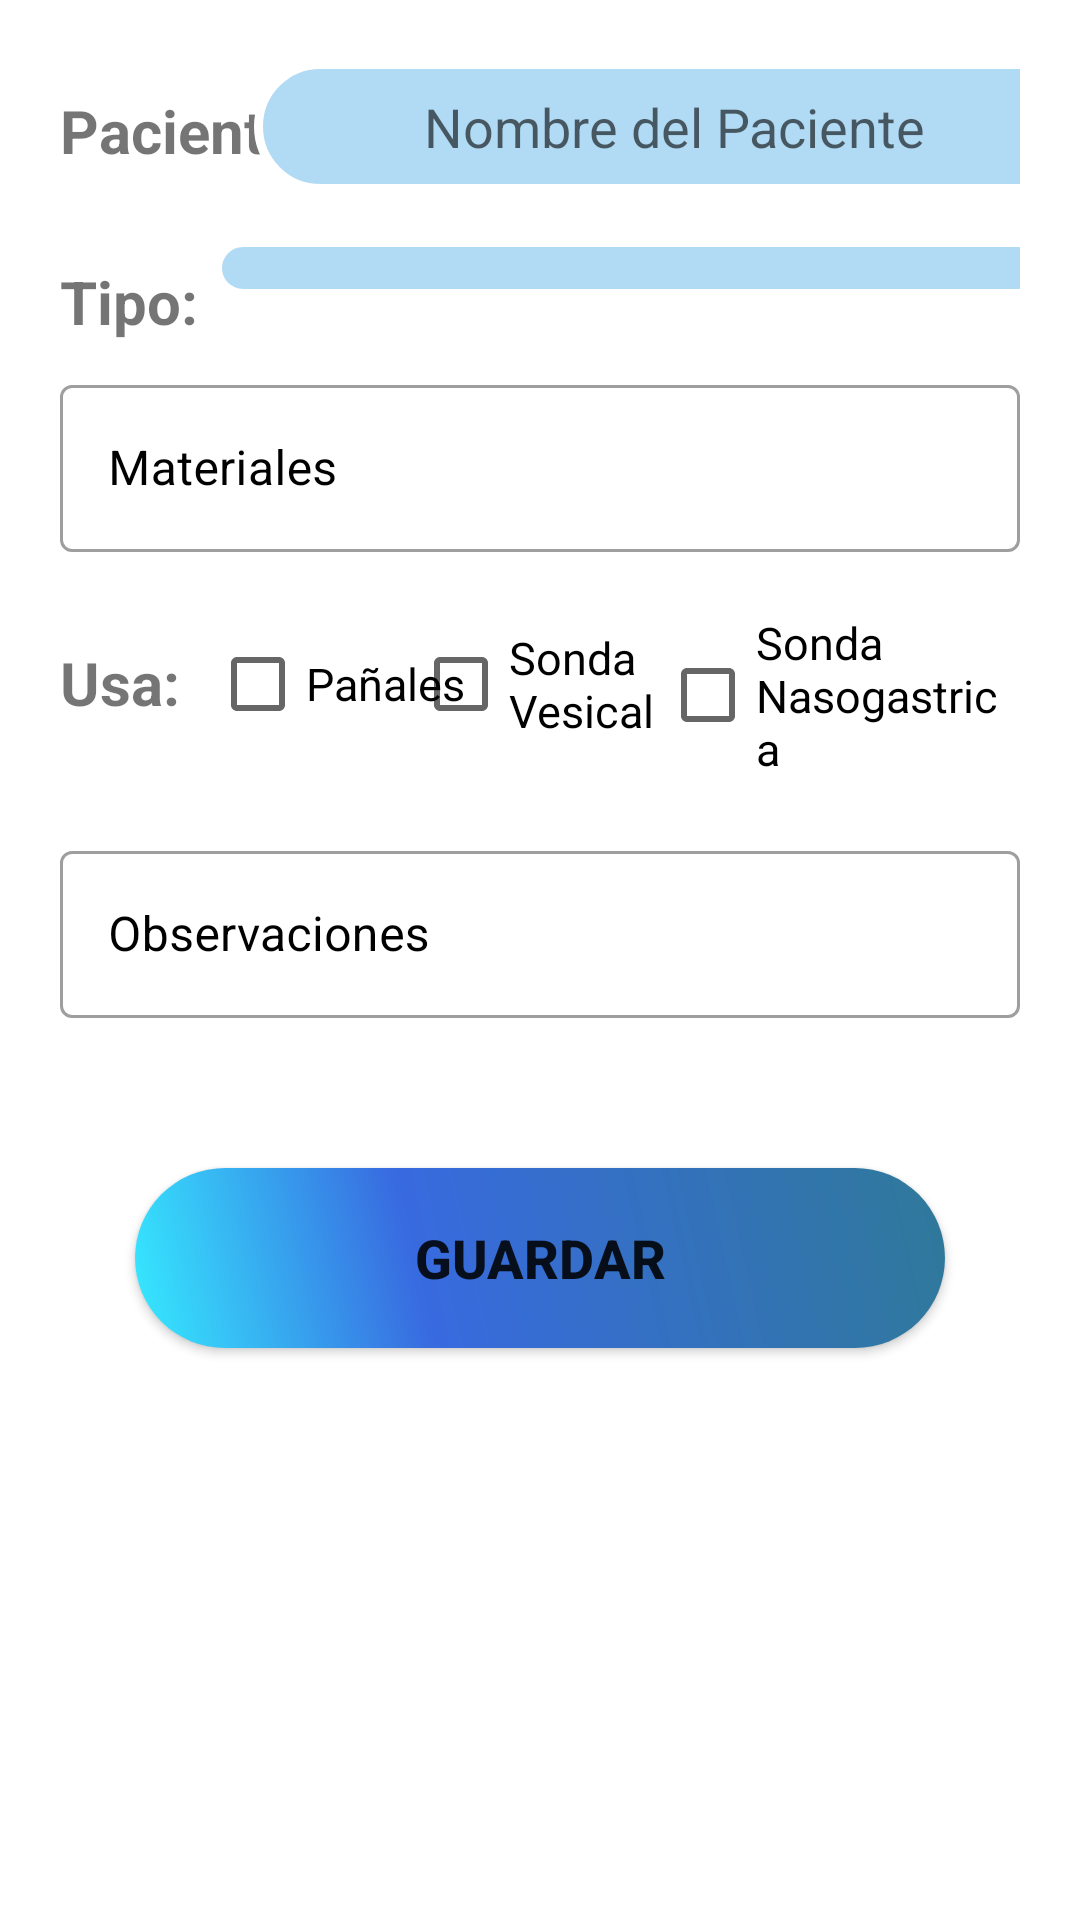

Reconstruct the res/layout file that produces this screen, plus the resources it refers to.
<!-- AndroidManifest.xml: application theme Theme.AtencionDomiciliaria -->
<!-- res/layout/fragment_higiene.xml -->
<?xml version="1.0" encoding="utf-8"?>
<androidx.constraintlayout.widget.ConstraintLayout xmlns:android="http://schemas.android.com/apk/res/android"
    xmlns:tools="http://schemas.android.com/tools"
    android:layout_width="match_parent"
    android:layout_height="match_parent"
    xmlns:app="http://schemas.android.com/apk/res-auto"
    tools:context=".ui.registro.Higiene.HigieneFragment"
    android:padding="20dp">

    <TextView
        android:id="@+id/tv1"
        android:layout_width="wrap_content"
        android:layout_height="wrap_content"
        android:layout_marginTop="10dp"
        android:text="Paciente:"
        android:textSize="20sp"
        android:textAlignment="center"
        android:textStyle="bold"
        app:layout_constraintTop_toTopOf="parent"
        app:layout_constraintStart_toStartOf="parent"/>

    <EditText
        android:id="@+id/etPaciente"
        android:layout_width="280dp"
        android:layout_height="wrap_content"
        android:layout_marginStart="5dp"
        android:hint="Nombre del Paciente"
        android:gravity="center_horizontal"
        android:inputType="textPersonName"
        android:background="@drawable/input"
        android:padding="10dp"
        app:layout_constraintStart_toEndOf="@+id/tv1"
        app:layout_constraintTop_toTopOf="parent"
        app:layout_constraintEnd_toEndOf="parent"/>

    <EditText
        android:id="@+id/etId"
        android:layout_width="280dp"
        android:layout_height="wrap_content"
        android:layout_marginStart="5dp"
        android:visibility="gone"
        android:inputType="textPersonName"
        app:layout_constraintStart_toEndOf="@+id/tv1"
        app:layout_constraintTop_toTopOf="parent"
        app:layout_constraintEnd_toEndOf="parent"/>

    <TextView
        android:id="@+id/tv4"
        android:layout_width="wrap_content"
        android:layout_height="wrap_content"
        android:layout_marginTop="30dp"
        android:text="Tipo:"
        android:textSize="20sp"
        android:textAlignment="center"
        android:textStyle="bold"
        app:layout_constraintTop_toBottomOf="@id/tv1"
        app:layout_constraintStart_toStartOf="parent"/>

    <Spinner
        android:id="@+id/spinnerTipo"
        android:layout_width="320dp"
        android:layout_height="wrap_content"
        android:layout_marginTop="15dp"
        android:layout_marginStart="5dp"
        android:gravity="center_horizontal"
        android:background="@drawable/input"
        android:spinnerMode="dropdown"
        android:padding="10dp"
        app:layout_constraintStart_toEndOf="@+id/tv4"
        app:layout_constraintTop_toBottomOf="@id/etPaciente" />


    <com.google.android.material.textfield.TextInputLayout
        android:id="@+id/tilMateriales"
        android:layout_width="match_parent"
        android:layout_height="wrap_content"
        android:layout_marginTop="20dp"
        app:layout_constraintTop_toBottomOf="@id/spinnerTipo"
        app:layout_constraintStart_toStartOf="parent"
        app:layout_constraintEnd_toEndOf="parent"
        android:textColorHint="@color/black"
        app:hintTextAppearance="@style/TextAppearance.MaterialComponents.Headline6"
        style="@style/Widget.MaterialComponents.TextInputLayout.OutlinedBox">


        <com.google.android.material.textfield.TextInputEditText
            android:id="@+id/etMateriales"
            android:layout_width="match_parent"
            android:layout_height="wrap_content"
            android:hint="Materiales" />

    </com.google.android.material.textfield.TextInputLayout>

    <TextView
        android:id="@+id/tv5"
        android:layout_width="wrap_content"
        android:layout_height="wrap_content"
        android:layout_marginTop="30dp"
        android:layout_marginEnd="10dp"
        android:text="Usa:"
        android:textSize="20sp"
        android:textAlignment="center"
        android:textStyle="bold"
        app:layout_constraintTop_toBottomOf="@id/tilMateriales"
        app:layout_constraintStart_toStartOf="parent"/>

    <CheckBox
        android:id="@+id/cbPaniales"
        android:layout_width="wrap_content"
        android:layout_height="wrap_content"
        android:layout_marginTop="20dp"
        android:layout_marginStart="10dp"
        android:textSize="15dp"
        android:text="Pañales"
        app:layout_constraintStart_toEndOf="@id/tv5"
        app:layout_constraintTop_toBottomOf="@id/tilMateriales"/>

    <CheckBox
        android:id="@+id/cbSV"
        android:layout_width="100dp"
        android:layout_height="wrap_content"
        android:layout_marginTop="20dp"
        android:textSize="15dp"
        android:text="Sonda Vesical"
        app:layout_constraintTop_toBottomOf="@id/tilMateriales"
        app:layout_constraintStart_toEndOf="@id/cbPaniales"
        app:layout_constraintEnd_toStartOf="@id/cbSNG"/>

    <CheckBox
        android:id="@+id/cbSNG"
        android:layout_width="120dp"
        android:layout_height="wrap_content"
        android:layout_marginTop="20dp"
        android:text="Sonda Nasogastrica"
        android:textSize="15dp"
        app:layout_constraintEnd_toEndOf="parent"
        app:layout_constraintTop_toBottomOf="@id/tilMateriales" />

    <com.google.android.material.textfield.TextInputLayout
        android:id="@+id/tilObservaciones"
        android:layout_width="match_parent"
        android:layout_height="wrap_content"
        android:layout_marginTop="15dp"
        app:layout_constraintTop_toBottomOf="@id/cbSNG"
        app:layout_constraintStart_toStartOf="parent"
        app:layout_constraintEnd_toEndOf="parent"
        android:textColorHint="@color/black"
        app:hintTextAppearance="@style/TextAppearance.MaterialComponents.Headline6"
        style="@style/Widget.MaterialComponents.TextInputLayout.OutlinedBox">


        <com.google.android.material.textfield.TextInputEditText
            android:id="@+id/etObservaciones"
            android:layout_width="match_parent"
            android:layout_height="wrap_content"
            android:hint="Observaciones" />

    </com.google.android.material.textfield.TextInputLayout>

    <Button
        android:id="@+id/btnGuardar"
        android:layout_width="wrap_content"
        android:layout_height="wrap_content"
        android:background="@drawable/btn_fondocolor"
        android:text="Guardar"
        android:textStyle="bold"
        android:textSize="18dp"
        android:layout_marginTop="50dp"
        app:layout_constraintStart_toStartOf="parent"
        app:layout_constraintTop_toBottomOf="@id/tilObservaciones"
        app:layout_constraintEnd_toEndOf="parent"/>

</androidx.constraintlayout.widget.ConstraintLayout>
<!-- resources referenced by this layout -->
<resources>
  <color name="black">#FF000000</color>
  <!-- drawable btn_fondocolor (drawable) -->
  <?xml version="1.0" encoding="utf-8"?>
  <shape android:shape="rectangle" xmlns:android="http://schemas.android.com/apk/res/android">
      <corners android:radius="50dp"/>
      <gradient android:angle="45"
          android:centerColor="#386AE0"
          android:centerX="35%"
          android:endColor="#2F7999"
          android:startColor="#36EBFF"
          android:type="linear"/>
      <size android:height="60dp"
          android:width="270dp"/>
  </shape>
  <!-- drawable input (drawable) -->
  <?xml version="1.0" encoding="utf-8"?>
  <shape xmlns:android="http://schemas.android.com/apk/res/android">
      <stroke android:color="#fff" android:width="3dp"/>
      <corners android:radius="50dp"/>
      <solid android:color="@color/celeste_claro"/>
  </shape>
  <style name="Theme.AtencionDomiciliaria" parent="Theme.MaterialComponents.DayNight.DarkActionBar">
          
          <item name="colorPrimary">@color/purple_500</item>
          <item name="colorPrimaryVariant">@color/purple_700</item>
          <item name="colorOnPrimary">@color/white</item>
          
          <item name="colorSecondary">@color/teal_200</item>
          <item name="colorSecondaryVariant">@color/teal_700</item>
          <item name="colorOnSecondary">@color/black</item>
          
          <item name="android:statusBarColor">?attr/colorPrimaryVariant</item>
          
      </style>
  <color name="celeste_claro">#B1DAF4</color>
  <color name="purple_500">#FF6200EE</color>
  <color name="purple_700">#FF3700B3</color>
  <color name="white">#FFFFFFFF</color>
  <color name="teal_200">#FF03DAC5</color>
  <color name="teal_700">#FF018786</color>
</resources>
